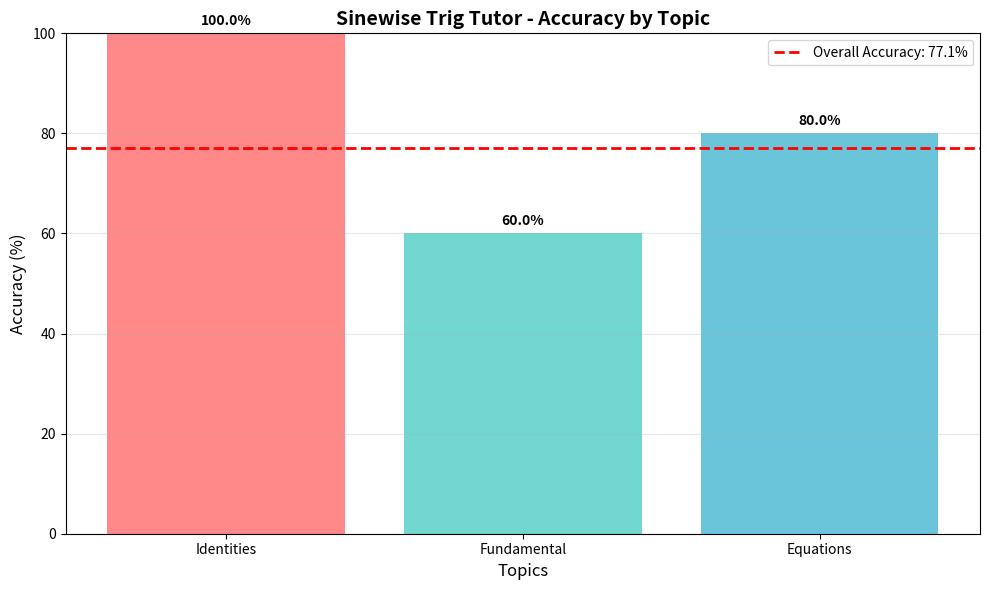

Reproduce this figure in Python.
import matplotlib.pyplot as plt
import numpy as np

# Data for each topic
topics = ['Identities', 'Fundamental', 'Equations']
correct_answers = [10, 9, 8]
total_questions = [10, 15, 10]

# Calculate accuracy for each topic
accuracy_percentages = []
for i in range(len(topics)):
    accuracy = (correct_answers[i] / total_questions[i]) * 100
    accuracy_percentages.append(accuracy)
    print(f"{topics[i]} Accuracy: {accuracy:.1f}% ({correct_answers[i]}/{total_questions[i]})")

# Calculate overall accuracy
total_correct = sum(correct_answers)
total_questions_all = sum(total_questions)
overall_accuracy = (total_correct / total_questions_all) * 100

print(f"\nOverall Accuracy: {overall_accuracy:.1f}% ({total_correct}/{total_questions_all})")

# Create bar graph
plt.figure(figsize=(10, 6))
bars = plt.bar(topics, accuracy_percentages, color=['#FF6B6B', '#4ECDC4', '#45B7D1'], alpha=0.8)

# Add overall accuracy as a horizontal line
plt.axhline(y=overall_accuracy, color='red', linestyle='--', linewidth=2, label=f'Overall Accuracy: {overall_accuracy:.1f}%')

# Customize the graph
plt.title('Sinewise Trig Tutor - Accuracy by Topic', fontsize=14, fontweight='bold')
plt.ylabel('Accuracy (%)', fontsize=12)
plt.xlabel('Topics', fontsize=12)
plt.ylim(0, 100)

# Add value labels on top of each bar
for bar, accuracy in zip(bars, accuracy_percentages):
    height = bar.get_height()
    plt.text(bar.get_x() + bar.get_width()/2., height + 1,
             f'{accuracy:.1f}%', ha='center', va='bottom', fontweight='bold')

# Add legend and grid
plt.legend()
plt.grid(axis='y', alpha=0.3)

# Display the graph
plt.tight_layout()
plt.show()

# Additional detailed output
print("\n" + "="*50)
print("DETAILED BREAKDOWN:")
print("="*50)
for i in range(len(topics)):
    print(f"{topics[i]}:")
    print(f"  Correct: {correct_answers[i]}")
    print(f"  Total: {total_questions[i]}")
    print(f"  Accuracy: {accuracy_percentages[i]:.1f}%")
    print()

print(f"OVERALL SUMMARY:")
print(f"Total Correct: {total_correct}")
print(f"Total Questions: {total_questions_all}")
print(f"Overall Accuracy: {overall_accuracy:.1f}%")